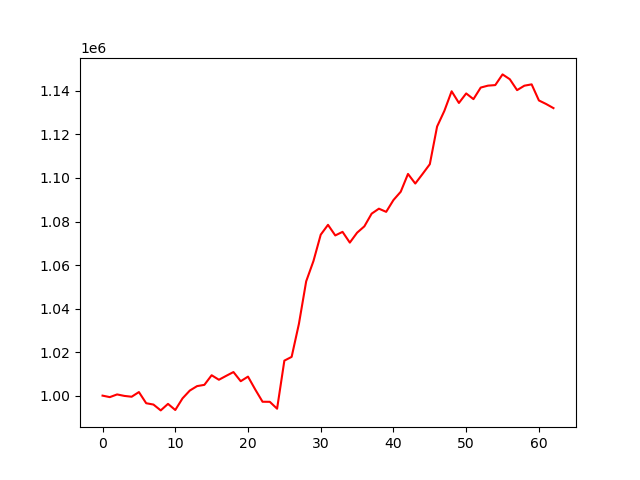

The data file committed next to this chart (first rows):
, 0
0, 1000000
1, 999315
2, 1000553
3, 999872
4, 999493
5, 1001639
6, 996512
7, 995900
8, 993215
9, 996213
10, 993395
11, 998752
12, 1002335
13, 1004375
14, 1004951
15, 1009366
16, 1007292
17, 1009088
18, 1010835
19, 1006626
20, 1008735
21, 1002794
22, 997190
23, 997156
24, 993989
25, 1016081
26, 1017802
27, 1032966
28, 1052516
29, 1061832
30, 1073946
31, 1078465
32, 1073597
33, 1075241
34, 1070307
35, 1074855
36, 1077775
37, 1083606
38, 1085891
39, 1084432
40, 1089860
41, 1093669
42, 1101857
43, 1097435
44, 1101830
45, 1106327
46, 1123628
47, 1130828
48, 1139831
49, 1134463
50, 1138837
51, 1136223
52, 1141536
53, 1142418
54, 1142673
55, 1147584
56, 1145361
57, 1140354
58, 1142393
59, 1143010
... 3 more rows
